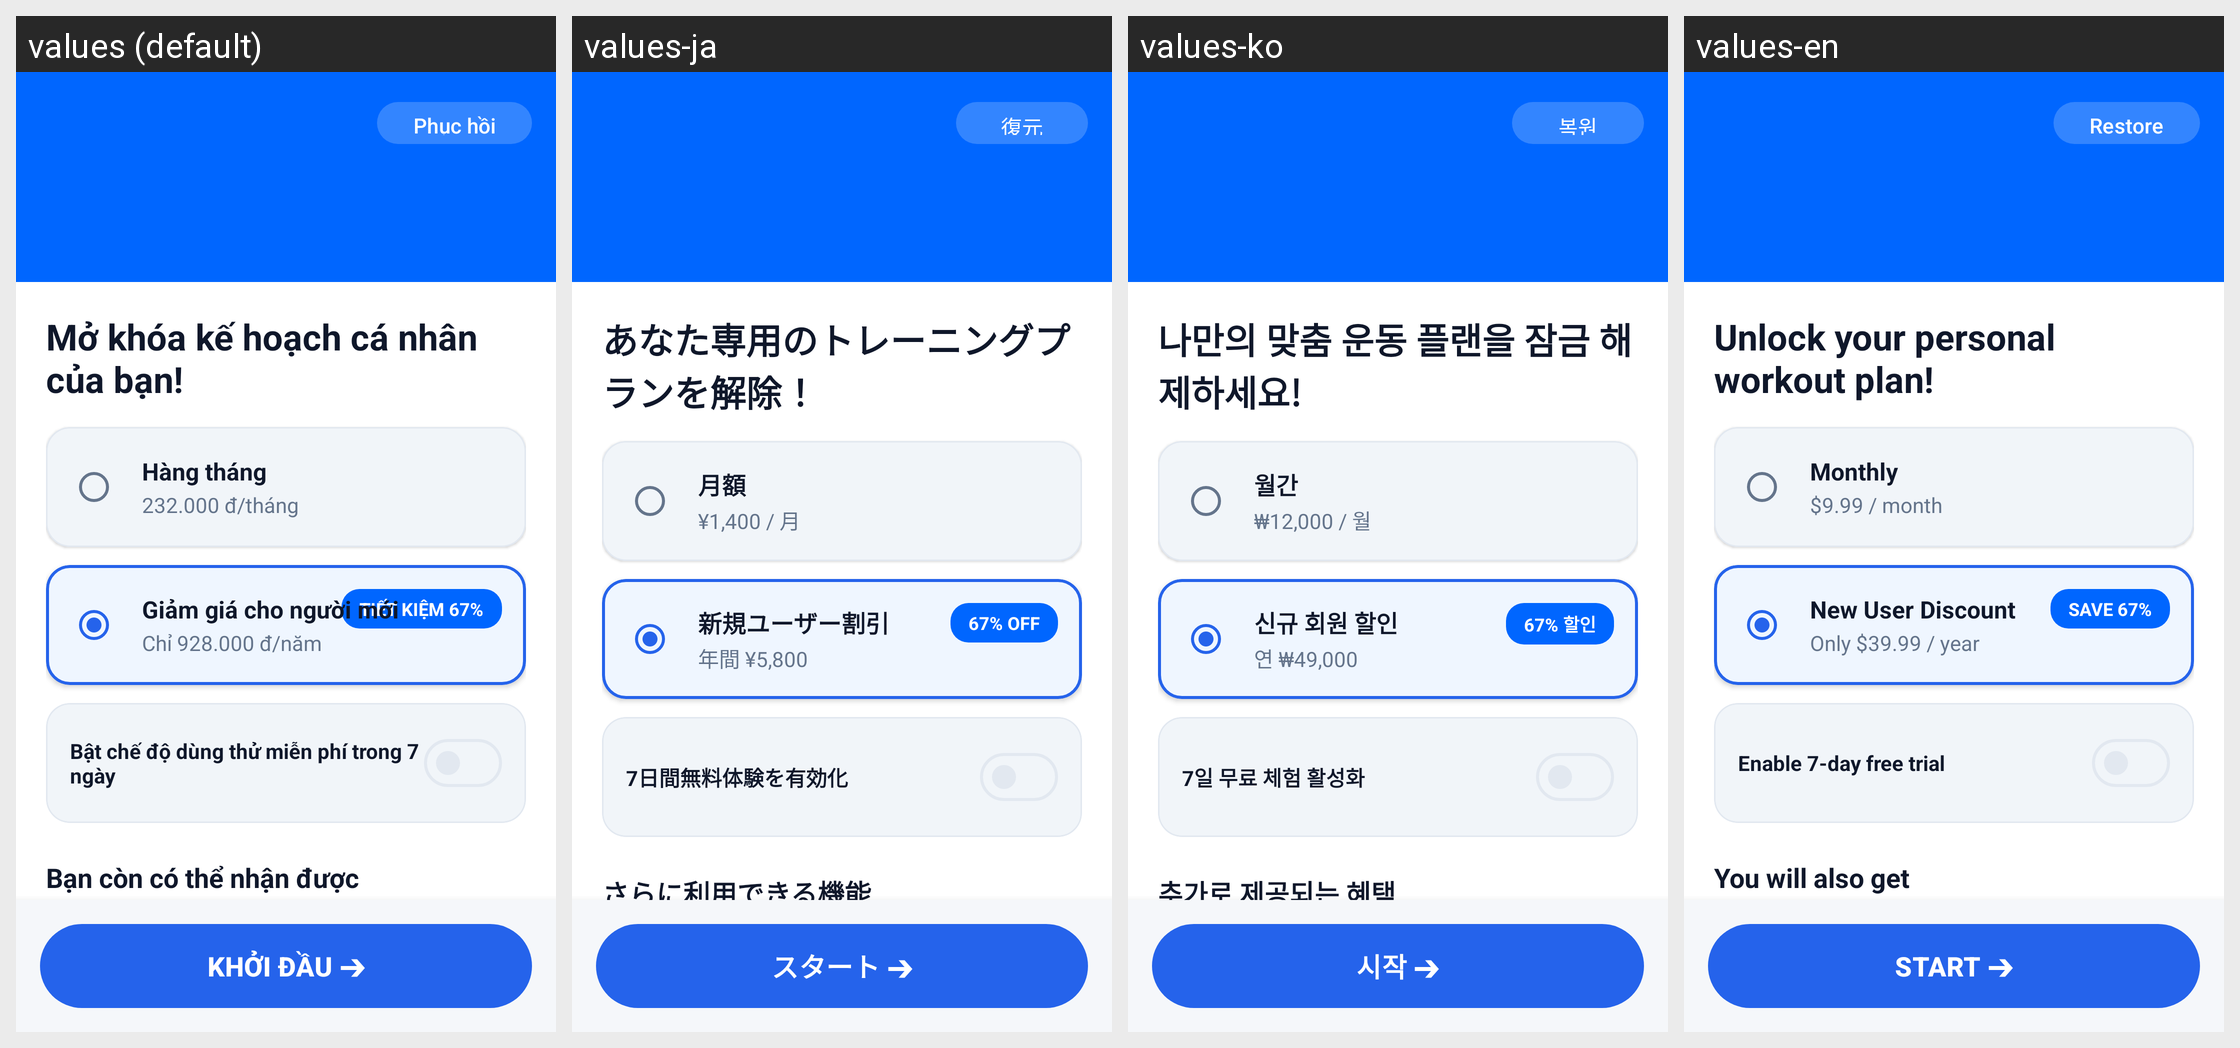

Translations of the strings shown on this Android screen, per locale in the grid:
Android screen res/layout/fragment_pro_paywall.xml rendered under 4 locales, left to right: values (default), values-ja, values-ko, values-en. Device: Nexus 5 (rendered at 1080×1920; each locale shown at half size, 540×960, under a caption strip naming it); theme Theme.IronFitness.
Strings drawn on this screen, with the default value and each locale's value (text and hints the layout hard-codes, and strings that could not be matched under every locale, appear in the picture but are not listed):

pro_restore
  values: Phục hồi
  values-ja: 復元
  values-ko: 복원
  values-en: Restore

pro_unlock_personal_plan
  values: Mở khóa kế hoạch cá nhân của bạn!
  values-ja: あなた専用のトレーニングプランを解除！
  values-ko: 나만의 맞춤 운동 플랜을 잠금 해제하세요!
  values-en: Unlock your personal workout plan!

pro_monthly
  values: Hàng tháng
  values-ja: 月額
  values-ko: 월간
  values-en: Monthly

pro_monthly_price
  values: 232.000 đ/tháng
  values-ja: ¥1,400 / 月
  values-ko: ₩12,000 / 월
  values-en: $9.99 / month

pro_save_67
  values: TIẾT KIỆM 67%
  values-ja: 67% OFF
  values-ko: 67% 할인
  values-en: SAVE 67%

pro_yearly_discount
  values: Giảm giá cho người mới
  values-ja: 新規ユーザー割引
  values-ko: 신규 회원 할인
  values-en: New User Discount

pro_yearly_price
  values: Chỉ 928.000 đ/năm
  values-ja: 年間 ¥5,800
  values-ko: 연 ₩49,000
  values-en: Only $39.99 / year

pro_enable_7_day_trial
  values: Bật chế độ dùng thử miễn phí trong 7 ngày
  values-ja: 7日間無料体験を有効化
  values-ko: 7일 무료 체험 활성화
  values-en: Enable 7-day free trial

pro_you_can_also_get
  values: Bạn còn có thể nhận được
  values-ja: さらに利用できる機能
  values-ko: 추가로 제공되는 혜택
  values-en: You will also get

pro_feature_1
  values: 🔒 Bài tập mục tiêu không giới hạn
  values-ja: 🔒 無制限のターゲットワークアウト
  values-ko: 🔒 무제한 부위별 운동
  values-en: 🔒 Unlimited targeted workouts

pro_feature_2
  values: 🔥 Mở khóa toàn bộ 94+ bài tập chuyên sâu & lộ trình 24 ngày
  values-ja: 🔥 全94種目＆24日間コースを解除
  values-ko: 🔥 94개 이상의 전문 운동 & 24일 코스 해제
  values-en: 🔥 Unlock all 94+ exercises & 24-day challenge

start_workout_upper
  values: KHỞI ĐẦU ➔
  values-ja: スタート ➔
  values-ko: 시작 ➔
  values-en: START ➔
